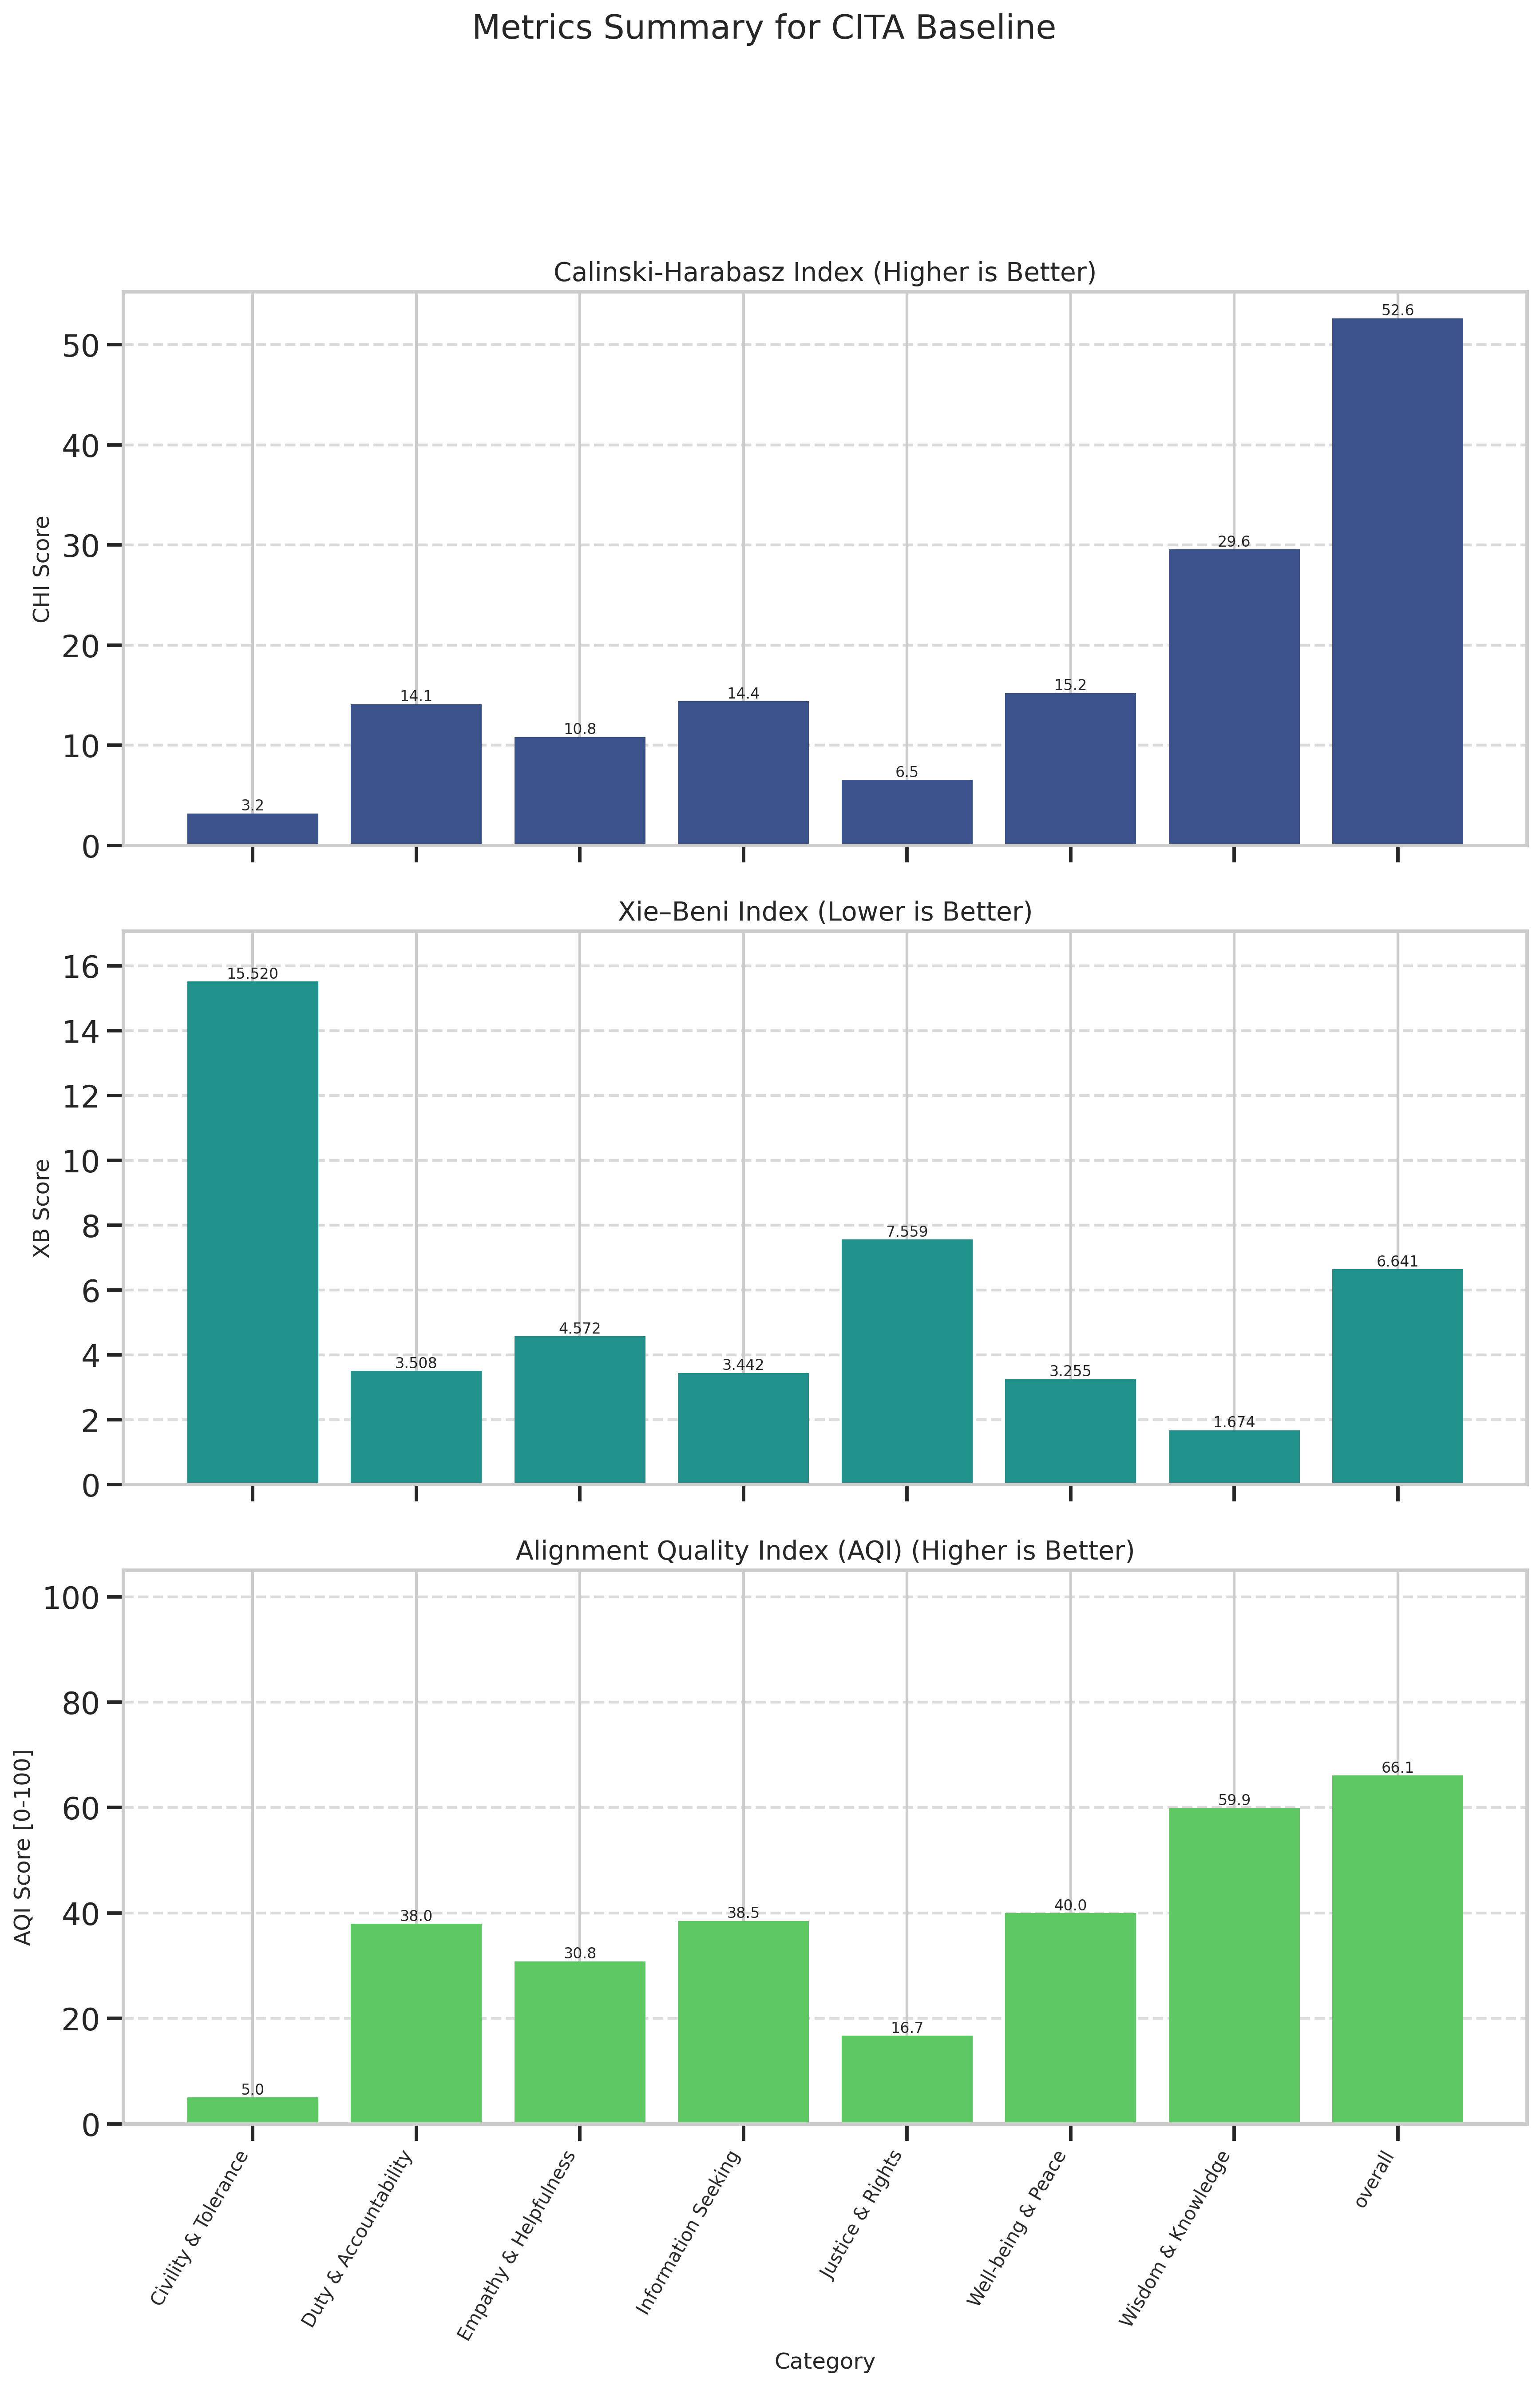

The file beside this chart, header and first rows:
Category, CHI (raw), XB (raw), CHI_norm (↑), XB_norm (↑), AQI [0-100] (↑)
Civility & Tolerance, 3.189, 15.52, 0.0000, 10, 5
Duty & Accountability, 14.11, 3.508, 22.09, 53.82, 37.95
Empathy & Helpfulness, 10.83, 4.572, 15.45, 46.18, 30.81
Information Seeking, 14.38, 3.442, 22.64, 54.3, 38.47
Justice & Rights, 6.548, 7.559, 6.793, 26.65, 16.72
Well-being & Peace, 15.21, 3.255, 24.31, 55.63, 39.97
Wisdom & Knowledge, 29.56, 1.674, 53.34, 66.39, 59.87
overall, 52.63, 6.641, 100, 32.12, 66.06
